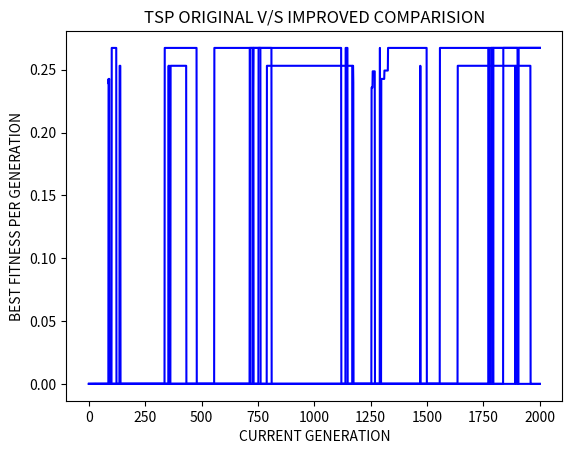

Generate this figure with matplotlib:
# TRAVELLING SALESMAN PROBLEM -> Optimised
import random
import time
import numpy
import functools
import matplotlib.pyplot as plt

random.seed(None)
INF = 1e4

grid = [
    [0, INF, INF, INF, INF, INF, 0.15, INF, INF, 0.2, INF, 0.12, INF, INF],  # A
    [INF, 0, INF, INF, INF, INF, INF, 0.19, 0.4, INF, INF, INF, INF, 0.13],  # B
    [INF, INF, 0, 0.6, 0.22, 0.4, INF, INF, 0.2, INF, INF, INF, INF, INF],  # C
    [INF, INF, 0.6, 0, INF, 0.21, INF, INF, INF, INF, 0.3, INF, INF, INF],  # D
    [INF, INF, 0.22, INF, 0, INF, INF, INF, 0.18, INF, INF, INF, INF, INF],  # E
    [INF, INF, 0.4, 0.21, INF, 0, INF, INF, INF, INF, 0.37, 0.6, 0.26, 0.9],  # F
    [0.15, INF, INF, INF, INF, INF, 0, INF, INF, INF, 0.55, 0.18, INF, INF],  # G
    [INF, 0.19, INF, INF, INF, INF, INF, 0, INF, 0.56, INF, INF, INF, 0.17],  # H
    [INF, 0.4, 0.2, INF, 0.18, INF, INF, INF, 0, INF, INF, INF, INF, 0.6],  # I
    [0.2, INF, INF, INF, INF, INF, INF, 0.56, INF, 0, INF, 0.16, INF, 0.5],  # J
    [INF, INF, INF, 0.3, INF, 0.37, 0.55, INF, INF, INF, 0, INF, 0.24, INF],  # K
    [0.12, INF, INF, INF, INF, 0.6, 0.18, INF, INF, 0.16, INF, 0, 0.4, INF],  # L
    [INF, INF, INF, INF, INF, 0.26, INF, INF, INF, INF, 0.24, 0.4, 0, INF],  # M
    [INF, 0.13, INF, INF, INF, 0.9, INF, 0.17, 0.6, 0.5, INF, INF, INF, 0],  # N
]

K = 20  # population size
TOURNAMENT_SIZE = 2
THRESHOLD = 0.20  # mutation probability = 10%
PERCENT = 0.8
record_best_fitness = 0
BREAKPOINT_GENERATION = 2 * 1e3


class TSP_better(object):
    """docstring for TSP"""

    def __init__(self):
        super(TSP_better, self).__init__()
        self.population = self.initialisation_TSP()

    def initialisation_TSP(self):
        return [list("ABCDEFGHIJKLMN")] * 20

    def get_distance_TSP(self, individual):
        distance = 0
        src = -1
        dest = -1
        for i in range(len(individual)):
            if i == len(individual) - 1:
                src = ord(individual[len(individual) - 1]) - ord("A")
                dest = ord(individual[0]) - ord("A")
            else:
                src = ord(individual[i]) - ord("A")
                dest = ord(individual[i + 1]) - ord("A")
            distance += grid[src][dest]
        return distance

    def get_fitness_TSP(self, individual):
        distance = 0
        src = -1
        dest = -1
        for i in range(len(individual)):
            if i == len(individual) - 1:
                src = ord(individual[len(individual) - 1]) - ord("A")
                dest = ord(individual[0]) - ord("A")
            else:
                src = ord(individual[i]) - ord("A")
                dest = ord(individual[i + 1]) - ord("A")
            distance += grid[src][dest]
        return 1 / distance

    def get_best_fitness_and_individual_TSP(self):
        best_fitness = -1
        best_individual = None
        for el in self.population:
            current_fitness = self.get_fitness_TSP(el)
            if current_fitness >= best_fitness:
                best_fitness = current_fitness
                best_individual = el
        return best_fitness, best_individual

    def count_distint(self):
        S = set()
        for ind in self.population:
            ss = ""
            for el in ind:
                ss += el
            S.add(ss)
        return len(S)

    def reproduce_TSP(self, x, y):
        start_index = random.randint(0, len(x) - 1)
        end_index = random.randint(0, len(x) - 1)
        if end_index < start_index:
            start_index, end_index = end_index, start_index

        child = [None] * len(x)
        vis = set()
        for i in range(start_index, end_index + 1):
            vis.add(x[i])
            child[i] = x[i]

        y_temp = list()
        for el in y:
            if el not in vis:
                vis.add(el)
                y_temp.append(el)

        y_temp_index = 0
        for i in range(0, start_index):
            child[i] = y_temp[y_temp_index]
            y_temp_index += 1

        for i in range(end_index + 1, len(child)):
            child[i] = y_temp[y_temp_index]
            y_temp_index += 1

        return child

    def random_selection_TSP(self):
        participants = random.sample(self.population, TOURNAMENT_SIZE)
        best_individual = None
        best_fitness = 0
        for el in participants:
            current_fitness = self.get_fitness_TSP(el)
            if current_fitness > best_fitness:
                best_fitness = current_fitness
                best_individual = el
        return best_individual

    def mutate_TSP(self, child):
        iterations = 0
        current_fitness = self.get_fitness_TSP(child)
        while current_fitness >= self.get_fitness_TSP(child) and iterations < 100:
            index1 = random.randint(0, len(child) - 1)
            index2 = random.randint(0, len(child) - 1)
            child[index1], child[index2] = child[index2], child[index1]
            iterations += 1
        return child

    def genetic_algorithm_TSP(self):
        global record_best_fitness
        record_best_fitness = 0
        current_generation = 0
        fitnesses = list()
        generations = list()
        while True:
            new_population = list()
            while len(new_population) < K:
                x = self.random_selection_TSP()
                y = self.random_selection_TSP()
                child = self.reproduce_TSP(x, y)

                if random.random() <= THRESHOLD:
                    child = self.mutate_TSP(child)

                new_population.append(child)

            self.population = new_population
            best_fitness, best_individual = self.get_best_fitness_and_individual_TSP()
            print(
                "current_generation = "
                + str(current_generation)
                + " ; best_fitness = "
                + str(best_fitness)
                + " ; best_individual = "
                + str(best_individual)
            )
            current_generation += 1
            record_best_fitness = max(record_best_fitness, best_fitness)
            print(
                "record_best_fitness = "
                + str(record_best_fitness)
                + " ; count_distint = "
                + str(self.count_distint())
            )

            fitnesses.append(best_fitness)
            generations.append(current_generation)

            if current_generation == BREAKPOINT_GENERATION:
                plt.plot(generations, fitnesses, color="blue")
                return best_individual, best_fitness


if __name__ == "__main__":
    plt.title("TSP ORIGINAL V/S IMPROVED COMPARISION")
    plt.xlabel("CURRENT GENERATION")
    plt.ylabel("BEST FITNESS PER GENERATION")
    for _ in range(5):
        p = TSP_better()
        p.genetic_algorithm_TSP()
    plt.show()
